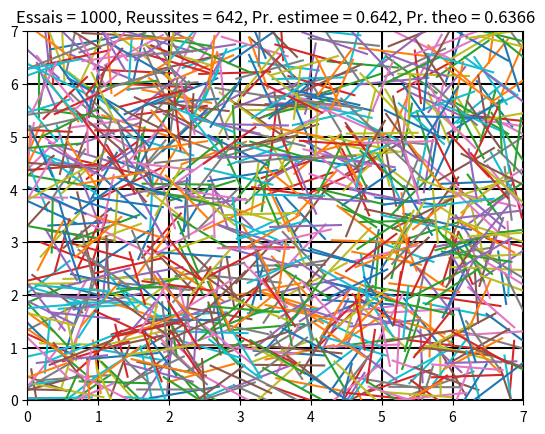
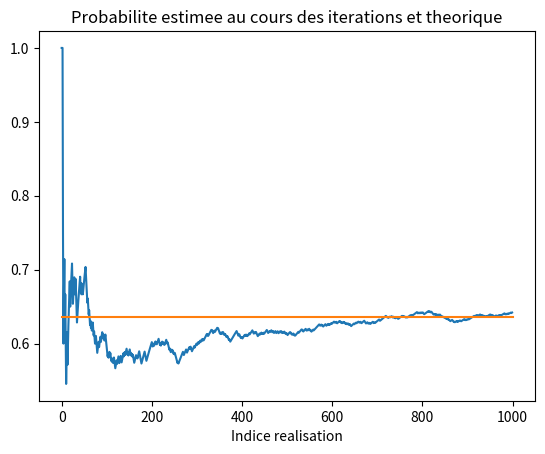

Write the Python code that produced these figures, in order.
##########################
#    TP Probabilites     #
#TP1 : Aiguille de Buffon#
##########################

import numpy as np
import numpy.random as rd
import matplotlib.pyplot as plt

#Parametres

a = 1 #Ecart entre les lignes
N = 7 #nombre de lignes horizontales
L = a #longueur du baton

#Tracé des lignes
plt.figure()
for i in range(N+1):
    plt.plot([0,N*a],[i*a,i*a],color = 'black')
    plt.plot([i*a,i*a],[0,N*a],color = 'black')
    plt.xlim([0,N*a])
    plt.ylim([0,N*a+1e-2])
    
N_essais = 1000                      # Nombre de lancers
N_realisations = 0                  # Nombre de realisations de l'evenement E
historique = np.zeros(N_essais)     # historique de la proba estimee

for i in range(N_essais):
    
    #Tirer l'angle phi du baton avec l'axe horizontal (utiliser la fonction rand du module random)
    phi = rd.rand(1)*np.pi
    #Tirer la position du centre M (toujours avec la fonction rand)
    XM = rd.rand(1)*N*a
    YM = rd.rand(1)*N*a
    
    #Calcul des coordonnees des extremites du baton (fonction cos et sin de Numpy)
    X1 = L/2*np.cos(phi)+XM
    X2 = 2*XM-X1
    Y1 = L/2*np.sin(phi)+YM
    Y2 = 2*YM-Y1
    
    #test de l'intersection (A l'aide de la fonction floor de Numpy)
    if np.floor(Y1/a) != np.floor(Y2/a) :
        N_realisations += 1
        
    #Calcul de la proba estimee au i-eme lancer
    historique[i] = N_realisations/(i+1)
    
    #affichage du lancer
    plt.plot([X1,X2],[Y1,Y2])
    
#Affichage des infos sur la visualisation
plt.title('Essais = '+str(N_essais)+', Reussites = '+str(N_realisations)+', Pr. estimee = '+str(historique[-1])+', Pr. theo = '+str(np.around(2/np.pi*L/a,4)))

#Trace de la courbe de l'historique avec la probabilite theorique associee
plt.figure()
plt.plot(historique)
plt.plot([0,historique.size],[2/np.pi*L/a,2/np.pi*L/a])
plt.xlabel('Indice realisation')
plt.title('Probabilite estimee au cours des iterations et theorique')
plt.show()